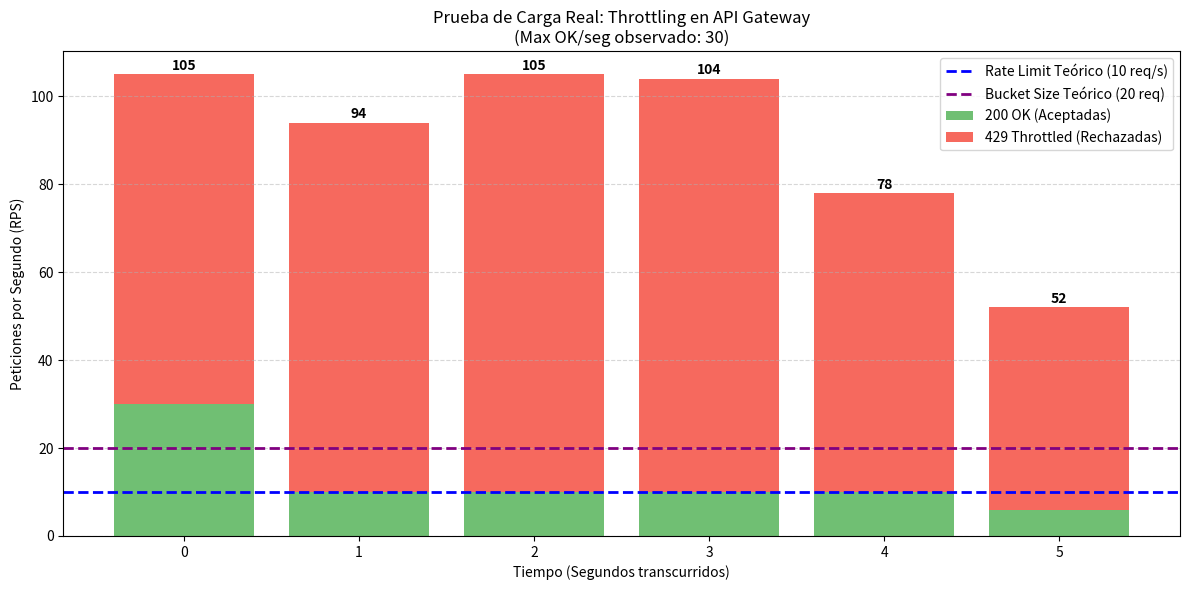

The script that saved this image:
import matplotlib.pyplot as plt
import numpy as np
import pandas as pd

raw_data = """
Timestamp: 1767958373.737937495 Status: 200
Timestamp: 1767958373.726871352 Status: 200
Timestamp: 1767958373.727472520 Status: 200
Timestamp: 1767958373.739535330 Status: 200
Timestamp: 1767958373.734846880 Status: 200
Timestamp: 1767958373.742240426 Status: 200
Timestamp: 1767958373.727173408 Status: 200
Timestamp: 1767958373.728799577 Status: 200
Timestamp: 1767958373.739622460 Status: 200
Timestamp: 1767958373.768725216 Status: 200
Timestamp: 1767958373.928594938 Status: 429
Timestamp: 1767958373.935132279 Status: 429
Timestamp: 1767958373.933093628 Status: 429
Timestamp: 1767958373.944314308 Status: 429
Timestamp: 1767958373.736078215 Status: 200
Timestamp: 1767958373.731890154 Status: 200
Timestamp: 1767958373.944418049 Status: 429
Timestamp: 1767958373.745829115 Status: 200
Timestamp: 1767958373.972966545 Status: 429
Timestamp: 1767958373.973691842 Status: 429
Timestamp: 1767958373.991361585 Status: 429
Timestamp: 1767958373.984381077 Status: 429
Timestamp: 1767958373.994651866 Status: 429
Timestamp: 1767958373.991361659 Status: 429
Timestamp: 1767958373.782253268 Status: 200
Timestamp: 1767958374.005651435 Status: 429
Timestamp: 1767958373.759758853 Status: 200
Timestamp: 1767958374.009359124 Status: 429
Timestamp: 1767958373.779961895 Status: 200
Timestamp: 1767958373.768025604 Status: 200
Timestamp: 1767958373.782869010 Status: 200
Timestamp: 1767958374.004517933 Status: 429
Timestamp: 1767958373.763702839 Status: 200
Timestamp: 1767958373.759759964 Status: 200
Timestamp: 1767958374.009256328 Status: 429
Timestamp: 1767958373.918651908 Status: 200
Timestamp: 1767958373.924974082 Status: 200
Timestamp: 1767958373.962569051 Status: 200
Timestamp: 1767958374.067886433 Status: 429
Timestamp: 1767958374.033207948 Status: 429
Timestamp: 1767958374.065858134 Status: 429
Timestamp: 1767958374.077616500 Status: 429
Timestamp: 1767958374.060546184 Status: 429
Timestamp: 1767958374.081104837 Status: 429
Timestamp: 1767958374.067309747 Status: 429
Timestamp: 1767958374.057591162 Status: 429
Timestamp: 1767958374.081733486 Status: 429
Timestamp: 1767958374.065740486 Status: 429
Timestamp: 1767958374.097771783 Status: 429
Timestamp: 1767958374.102027639 Status: 429
Timestamp: 1767958374.035349043 Status: 200
Timestamp: 1767958374.099836618 Status: 429
Timestamp: 1767958374.099167562 Status: 429
Timestamp: 1767958374.102421232 Status: 429
Timestamp: 1767958374.105154550 Status: 429
Timestamp: 1767958374.103590067 Status: 429
Timestamp: 1767958374.125073222 Status: 429
Timestamp: 1767958374.127981855 Status: 429
Timestamp: 1767958374.174940520 Status: 429
Timestamp: 1767958374.182697233 Status: 429
Timestamp: 1767958374.154164848 Status: 429
Timestamp: 1767958374.171771072 Status: 429
Timestamp: 1767958374.156075961 Status: 429
Timestamp: 1767958374.163798007 Status: 429
Timestamp: 1767958374.150855418 Status: 429
Timestamp: 1767958374.143553484 Status: 200
Timestamp: 1767958374.170831719 Status: 429
Timestamp: 1767958374.191965244 Status: 429
Timestamp: 1767958374.206373187 Status: 429
Timestamp: 1767958374.167861938 Status: 429
Timestamp: 1767958374.216079439 Status: 429
Timestamp: 1767958374.220061832 Status: 429
Timestamp: 1767958374.207207410 Status: 429
Timestamp: 1767958374.211468359 Status: 429
Timestamp: 1767958374.213589288 Status: 429
Timestamp: 1767958374.218614627 Status: 429
Timestamp: 1767958374.218614645 Status: 429
Timestamp: 1767958374.237999890 Status: 429
Timestamp: 1767958374.262242585 Status: 429
Timestamp: 1767958374.271173095 Status: 429
Timestamp: 1767958374.262244511 Status: 429
Timestamp: 1767958374.263897883 Status: 429
Timestamp: 1767958374.272938357 Status: 429
Timestamp: 1767958374.301407519 Status: 429
Timestamp: 1767958374.284078184 Status: 429
Timestamp: 1767958374.259993897 Status: 200
Timestamp: 1767958374.299743221 Status: 429
Timestamp: 1767958374.335891133 Status: 429
Timestamp: 1767958374.259087137 Status: 429
Timestamp: 1767958374.281645793 Status: 429
Timestamp: 1767958374.307793749 Status: 429
Timestamp: 1767958374.303668318 Status: 429
Timestamp: 1767958374.295368772 Status: 429
Timestamp: 1767958374.313006681 Status: 429
Timestamp: 1767958374.308794343 Status: 429
Timestamp: 1767958374.319991356 Status: 429
Timestamp: 1767958374.353719765 Status: 429
Timestamp: 1767958374.355287286 Status: 429
Timestamp: 1767958374.372822491 Status: 429
Timestamp: 1767958374.354634951 Status: 429
Timestamp: 1767958374.373541714 Status: 429
Timestamp: 1767958374.315141869 Status: 200
Timestamp: 1767958374.389876474 Status: 429
Timestamp: 1767958374.408910403 Status: 429
Timestamp: 1767958374.375425216 Status: 429
Timestamp: 1767958374.395438258 Status: 429
Timestamp: 1767958374.407402883 Status: 429
Timestamp: 1767958374.420896991 Status: 429
Timestamp: 1767958374.407338828 Status: 429
Timestamp: 1767958374.409926201 Status: 429
Timestamp: 1767958374.414300873 Status: 429
Timestamp: 1767958374.415515319 Status: 429
Timestamp: 1767958374.418961119 Status: 429
Timestamp: 1767958374.394596757 Status: 429
Timestamp: 1767958374.430927540 Status: 429
Timestamp: 1767958374.447114059 Status: 429
Timestamp: 1767958374.463327263 Status: 429
Timestamp: 1767958374.455401698 Status: 429
Timestamp: 1767958374.464762283 Status: 429
Timestamp: 1767958374.469071696 Status: 429
Timestamp: 1767958374.489589238 Status: 429
Timestamp: 1767958374.494432873 Status: 429
Timestamp: 1767958374.501519252 Status: 429
Timestamp: 1767958374.492928205 Status: 429
Timestamp: 1767958374.497901229 Status: 429
Timestamp: 1767958374.440120847 Status: 200
Timestamp: 1767958374.524514205 Status: 429
Timestamp: 1767958374.498968416 Status: 429
Timestamp: 1767958374.509720280 Status: 429
Timestamp: 1767958374.529997766 Status: 429
Timestamp: 1767958374.522861943 Status: 429
Timestamp: 1767958374.531369583 Status: 429
Timestamp: 1767958374.530450415 Status: 429
Timestamp: 1767958374.555322907 Status: 429
Timestamp: 1767958374.554036128 Status: 429
Timestamp: 1767958374.566567216 Status: 429
Timestamp: 1767958374.564843048 Status: 429
Timestamp: 1767958374.569398609 Status: 429
Timestamp: 1767958374.567459310 Status: 429
Timestamp: 1767958374.531970565 Status: 200
Timestamp: 1767958374.582088290 Status: 429
Timestamp: 1767958374.595538954 Status: 429
Timestamp: 1767958374.594653101 Status: 429
Timestamp: 1767958374.600679867 Status: 429
Timestamp: 1767958374.588806464 Status: 429
Timestamp: 1767958374.601133257 Status: 429
Timestamp: 1767958374.613746605 Status: 429
Timestamp: 1767958374.627701843 Status: 429
Timestamp: 1767958374.598947791 Status: 429
Timestamp: 1767958374.619645556 Status: 429
Timestamp: 1767958374.611617361 Status: 429
Timestamp: 1767958374.658832324 Status: 429
Timestamp: 1767958374.643522287 Status: 429
Timestamp: 1767958374.662812736 Status: 429
Timestamp: 1767958374.659859603 Status: 429
Timestamp: 1767958374.701095502 Status: 429
Timestamp: 1767958374.695658107 Status: 429
Timestamp: 1767958374.679472255 Status: 429
Timestamp: 1767958374.662137513 Status: 429
Timestamp: 1767958374.683593223 Status: 429
Timestamp: 1767958374.688403284 Status: 429
Timestamp: 1767958374.642002674 Status: 200
Timestamp: 1767958374.676480826 Status: 429
Timestamp: 1767958374.693754753 Status: 429
Timestamp: 1767958374.731370723 Status: 429
Timestamp: 1767958374.725401623 Status: 429
Timestamp: 1767958374.713078238 Status: 429
Timestamp: 1767958374.735671080 Status: 429
Timestamp: 1767958374.717315521 Status: 429
Timestamp: 1767958374.699678927 Status: 429
Timestamp: 1767958374.754258231 Status: 429
Timestamp: 1767958374.753178341 Status: 429
Timestamp: 1767958374.773134068 Status: 429
Timestamp: 1767958374.729206979 Status: 200
Timestamp: 1767958374.778447444 Status: 429
Timestamp: 1767958374.768872229 Status: 429
Timestamp: 1767958374.803149825 Status: 429
Timestamp: 1767958374.793294628 Status: 429
Timestamp: 1767958374.798784671 Status: 429
Timestamp: 1767958374.791867608 Status: 429
Timestamp: 1767958374.798083263 Status: 429
Timestamp: 1767958374.823060829 Status: 429
Timestamp: 1767958374.781711837 Status: 429
Timestamp: 1767958374.793149683 Status: 429
Timestamp: 1767958374.814351245 Status: 429
Timestamp: 1767958374.830824061 Status: 429
Timestamp: 1767958374.827747890 Status: 429
Timestamp: 1767958374.847295191 Status: 429
Timestamp: 1767958374.832508951 Status: 429
Timestamp: 1767958374.831680395 Status: 429
Timestamp: 1767958374.852719642 Status: 429
Timestamp: 1767958374.875157908 Status: 429
Timestamp: 1767958374.898036824 Status: 429
Timestamp: 1767958374.869310253 Status: 429
Timestamp: 1767958374.894236060 Status: 429
Timestamp: 1767958374.915964271 Status: 429
Timestamp: 1767958374.828936114 Status: 200
Timestamp: 1767958374.883451659 Status: 429
Timestamp: 1767958374.873622184 Status: 429
Timestamp: 1767958374.896689859 Status: 429
Timestamp: 1767958374.908701707 Status: 429
Timestamp: 1767958374.919869738 Status: 429
Timestamp: 1767958374.908078780 Status: 429
Timestamp: 1767958374.931527418 Status: 429
Timestamp: 1767958374.932244975 Status: 429
Timestamp: 1767958374.914496195 Status: 429
Timestamp: 1767958374.956346281 Status: 429
Timestamp: 1767958374.983257497 Status: 429
Timestamp: 1767958374.988058410 Status: 429
Timestamp: 1767958374.961089397 Status: 429
Timestamp: 1767958374.961089193 Status: 429
Timestamp: 1767958374.963296789 Status: 429
Timestamp: 1767958374.966279551 Status: 429
Timestamp: 1767958374.923444890 Status: 200
Timestamp: 1767958375.015757776 Status: 429
Timestamp: 1767958374.980602698 Status: 429
Timestamp: 1767958375.009147157 Status: 429
Timestamp: 1767958374.992846786 Status: 429
Timestamp: 1767958374.992787045 Status: 429
Timestamp: 1767958375.015052515 Status: 429
Timestamp: 1767958375.008657804 Status: 429
Timestamp: 1767958375.009530620 Status: 429
Timestamp: 1767958374.996370123 Status: 429
Timestamp: 1767958375.023904359 Status: 429
Timestamp: 1767958375.051173521 Status: 429
Timestamp: 1767958375.043841660 Status: 429
Timestamp: 1767958375.074071103 Status: 429
Timestamp: 1767958375.066904687 Status: 429
Timestamp: 1767958375.074498659 Status: 429
Timestamp: 1767958375.077508477 Status: 429
Timestamp: 1767958375.038317283 Status: 200
Timestamp: 1767958375.071744174 Status: 429
Timestamp: 1767958375.104169490 Status: 429
Timestamp: 1767958375.111685869 Status: 429
Timestamp: 1767958375.100232189 Status: 429
Timestamp: 1767958375.119581952 Status: 429
Timestamp: 1767958375.098535502 Status: 429
Timestamp: 1767958375.103369470 Status: 429
Timestamp: 1767958375.117444616 Status: 429
Timestamp: 1767958375.131541244 Status: 429
Timestamp: 1767958375.124538236 Status: 429
Timestamp: 1767958375.113375963 Status: 429
Timestamp: 1767958375.121055695 Status: 429
Timestamp: 1767958375.163005929 Status: 429
Timestamp: 1767958375.127452961 Status: 429
Timestamp: 1767958375.175508239 Status: 429
Timestamp: 1767958375.138551585 Status: 429
Timestamp: 1767958375.179708781 Status: 429
Timestamp: 1767958375.194754669 Status: 429
Timestamp: 1767958375.192141629 Status: 429
Timestamp: 1767958375.208528667 Status: 429
Timestamp: 1767958375.199603434 Status: 429
Timestamp: 1767958375.126644127 Status: 200
Timestamp: 1767958375.183874916 Status: 429
Timestamp: 1767958375.180246615 Status: 429
Timestamp: 1767958375.207644721 Status: 429
Timestamp: 1767958375.234470253 Status: 429
Timestamp: 1767958375.219549624 Status: 429
Timestamp: 1767958375.237754145 Status: 429
Timestamp: 1767958375.230256785 Status: 429
Timestamp: 1767958375.253044608 Status: 429
Timestamp: 1767958375.239924759 Status: 429
Timestamp: 1767958375.217165769 Status: 429
Timestamp: 1767958375.259733726 Status: 429
Timestamp: 1767958375.265321696 Status: 429
Timestamp: 1767958375.256624908 Status: 429
Timestamp: 1767958375.272492501 Status: 429
Timestamp: 1767958375.288548890 Status: 429
Timestamp: 1767958375.292115431 Status: 429
Timestamp: 1767958375.288468519 Status: 429
Timestamp: 1767958375.294589156 Status: 429
Timestamp: 1767958375.291316911 Status: 429
Timestamp: 1767958375.304378964 Status: 429
Timestamp: 1767958375.223108276 Status: 200
Timestamp: 1767958375.308840136 Status: 429
Timestamp: 1767958375.329804197 Status: 429
Timestamp: 1767958375.329804160 Status: 429
Timestamp: 1767958375.322327485 Status: 429
Timestamp: 1767958375.351481074 Status: 429
Timestamp: 1767958375.339063597 Status: 429
Timestamp: 1767958375.355222578 Status: 429
Timestamp: 1767958375.388924766 Status: 429
Timestamp: 1767958375.362528235 Status: 429
Timestamp: 1767958375.344115454 Status: 429
Timestamp: 1767958375.348991516 Status: 200
Timestamp: 1767958375.393306215 Status: 429
Timestamp: 1767958375.381211312 Status: 429
Timestamp: 1767958375.373285655 Status: 429
Timestamp: 1767958375.397951517 Status: 429
Timestamp: 1767958375.396054015 Status: 429
Timestamp: 1767958375.425297179 Status: 429
Timestamp: 1767958375.383721556 Status: 429
Timestamp: 1767958375.418372837 Status: 429
Timestamp: 1767958375.428238775 Status: 429
Timestamp: 1767958375.395073588 Status: 429
Timestamp: 1767958375.405659174 Status: 429
Timestamp: 1767958375.439698084 Status: 429
Timestamp: 1767958375.404745895 Status: 429
Timestamp: 1767958375.438628953 Status: 429
Timestamp: 1767958375.464044205 Status: 429
Timestamp: 1767958375.464797373 Status: 429
Timestamp: 1767958375.471084065 Status: 429
Timestamp: 1767958375.471745751 Status: 429
Timestamp: 1767958375.486948250 Status: 429
Timestamp: 1767958375.444839720 Status: 200
Timestamp: 1767958375.485127008 Status: 429
Timestamp: 1767958375.514469005 Status: 429
Timestamp: 1767958375.501341341 Status: 429
Timestamp: 1767958375.516836378 Status: 429
Timestamp: 1767958375.490295643 Status: 429
Timestamp: 1767958375.491490256 Status: 429
Timestamp: 1767958375.517282804 Status: 429
Timestamp: 1767958375.488895993 Status: 429
Timestamp: 1767958375.542049778 Status: 429
Timestamp: 1767958375.543038464 Status: 429
Timestamp: 1767958375.507579645 Status: 429
Timestamp: 1767958375.528950225 Status: 429
Timestamp: 1767958375.553076272 Status: 429
Timestamp: 1767958375.555826460 Status: 429
Timestamp: 1767958375.593439652 Status: 429
Timestamp: 1767958375.527024001 Status: 200
Timestamp: 1767958375.561499948 Status: 429
Timestamp: 1767958375.569818514 Status: 429
Timestamp: 1767958375.586181792 Status: 429
Timestamp: 1767958375.607234205 Status: 429
Timestamp: 1767958375.578245190 Status: 429
Timestamp: 1767958375.603543794 Status: 429
Timestamp: 1767958375.615495548 Status: 429
Timestamp: 1767958375.594620469 Status: 429
Timestamp: 1767958375.606441945 Status: 429
Timestamp: 1767958375.613323787 Status: 429
Timestamp: 1767958375.625730190 Status: 429
Timestamp: 1767958375.640272744 Status: 429
Timestamp: 1767958375.641358023 Status: 429
Timestamp: 1767958375.633376403 Status: 429
Timestamp: 1767958375.641196504 Status: 429
Timestamp: 1767958375.666721015 Status: 429
Timestamp: 1767958375.669627482 Status: 429
Timestamp: 1767958375.652634332 Status: 429
Timestamp: 1767958375.689665005 Status: 429
Timestamp: 1767958375.650313107 Status: 200
Timestamp: 1767958375.676406619 Status: 429
Timestamp: 1767958375.675935323 Status: 429
Timestamp: 1767958375.712332976 Status: 429
Timestamp: 1767958375.699562443 Status: 429
Timestamp: 1767958375.673215134 Status: 429
Timestamp: 1767958375.699783147 Status: 429
Timestamp: 1767958375.713414922 Status: 429
Timestamp: 1767958375.704378485 Status: 429
Timestamp: 1767958375.707621711 Status: 429
Timestamp: 1767958375.724205490 Status: 429
Timestamp: 1767958375.714490793 Status: 429
Timestamp: 1767958375.763398739 Status: 429
Timestamp: 1767958375.747520054 Status: 429
Timestamp: 1767958375.762574201 Status: 429
Timestamp: 1767958375.757513788 Status: 429
Timestamp: 1767958375.753603376 Status: 429
Timestamp: 1767958375.761792571 Status: 429
Timestamp: 1767958375.735226151 Status: 200
Timestamp: 1767958375.803437082 Status: 429
Timestamp: 1767958375.829736761 Status: 429
Timestamp: 1767958375.808535125 Status: 429
Timestamp: 1767958375.782270854 Status: 429
Timestamp: 1767958375.810055386 Status: 429
Timestamp: 1767958375.787061711 Status: 429
Timestamp: 1767958375.798942040 Status: 429
Timestamp: 1767958375.804402620 Status: 429
Timestamp: 1767958375.826611943 Status: 429
Timestamp: 1767958375.795322462 Status: 429
Timestamp: 1767958375.815881523 Status: 429
Timestamp: 1767958375.852310491 Status: 429
Timestamp: 1767958375.853405566 Status: 429
Timestamp: 1767958375.835589249 Status: 429
Timestamp: 1767958375.881154673 Status: 429
Timestamp: 1767958375.869124325 Status: 429
Timestamp: 1767958375.859545888 Status: 429
Timestamp: 1767958375.823577772 Status: 200
Timestamp: 1767958375.886434512 Status: 429
Timestamp: 1767958375.862934948 Status: 429
Timestamp: 1767958375.879855616 Status: 429
Timestamp: 1767958375.917474771 Status: 429
Timestamp: 1767958375.906000498 Status: 429
Timestamp: 1767958375.897283654 Status: 429
Timestamp: 1767958375.905609646 Status: 429
Timestamp: 1767958375.915750695 Status: 429
Timestamp: 1767958375.904293255 Status: 429
Timestamp: 1767958375.916501862 Status: 429
Timestamp: 1767958375.919651810 Status: 429
Timestamp: 1767958375.911344134 Status: 429
Timestamp: 1767958375.911530930 Status: 429
Timestamp: 1767958375.943501856 Status: 429
Timestamp: 1767958375.951033032 Status: 429
Timestamp: 1767958375.984282367 Status: 429
Timestamp: 1767958375.983565218 Status: 429
Timestamp: 1767958375.943501875 Status: 200
Timestamp: 1767958375.984258811 Status: 429
Timestamp: 1767958375.984258830 Status: 429
Timestamp: 1767958375.972263668 Status: 429
Timestamp: 1767958376.010388120 Status: 429
Timestamp: 1767958375.992513284 Status: 429
Timestamp: 1767958375.996353788 Status: 429
Timestamp: 1767958376.007307801 Status: 429
Timestamp: 1767958376.013335901 Status: 429
Timestamp: 1767958376.011030269 Status: 429
Timestamp: 1767958375.977327285 Status: 429
Timestamp: 1767958376.035122556 Status: 429
Timestamp: 1767958376.030187754 Status: 429
Timestamp: 1767958376.026505361 Status: 429
Timestamp: 1767958375.993736285 Status: 429
Timestamp: 1767958376.040338173 Status: 429
Timestamp: 1767958376.066717315 Status: 429
Timestamp: 1767958376.075423084 Status: 429
Timestamp: 1767958376.051022537 Status: 429
Timestamp: 1767958376.092894438 Status: 429
Timestamp: 1767958376.081175665 Status: 429
Timestamp: 1767958376.103716506 Status: 429
Timestamp: 1767958376.100922096 Status: 429
Timestamp: 1767958376.108092067 Status: 429
Timestamp: 1767958376.092684697 Status: 429
Timestamp: 1767958376.096053664 Status: 429
Timestamp: 1767958376.110546088 Status: 429
Timestamp: 1767958376.021468855 Status: 200
Timestamp: 1767958376.097846740 Status: 429
Timestamp: 1767958376.101584171 Status: 429
Timestamp: 1767958376.125852310 Status: 429
Timestamp: 1767958376.132174706 Status: 429
Timestamp: 1767958376.131291316 Status: 429
Timestamp: 1767958376.134267450 Status: 429
Timestamp: 1767958376.156856531 Status: 429
Timestamp: 1767958376.137323064 Status: 429
Timestamp: 1767958376.114996612 Status: 200
Timestamp: 1767958376.163717799 Status: 429
Timestamp: 1767958376.163992892 Status: 429
Timestamp: 1767958376.181152467 Status: 429
Timestamp: 1767958376.190476571 Status: 429
Timestamp: 1767958376.200880824 Status: 429
Timestamp: 1767958376.195543669 Status: 429
Timestamp: 1767958376.223546239 Status: 429
Timestamp: 1767958376.212677911 Status: 429
Timestamp: 1767958376.202420177 Status: 429
Timestamp: 1767958376.224869037 Status: 429
Timestamp: 1767958376.217732028 Status: 429
Timestamp: 1767958376.231698600 Status: 429
Timestamp: 1767958376.235442920 Status: 429
Timestamp: 1767958376.228062929 Status: 429
Timestamp: 1767958376.231843249 Status: 429
Timestamp: 1767958376.220049365 Status: 429
Timestamp: 1767958376.255967444 Status: 429
Timestamp: 1767958376.275531763 Status: 429
Timestamp: 1767958376.271638814 Status: 429
Timestamp: 1767958376.223838536 Status: 200
Timestamp: 1767958376.257159112 Status: 429
Timestamp: 1767958376.286127831 Status: 429
Timestamp: 1767958376.273646094 Status: 429
Timestamp: 1767958376.293717395 Status: 429
Timestamp: 1767958376.312520065 Status: 429
Timestamp: 1767958376.283740069 Status: 429
Timestamp: 1767958376.309633932 Status: 429
Timestamp: 1767958376.326197803 Status: 429
Timestamp: 1767958376.311073360 Status: 429
Timestamp: 1767958376.321326668 Status: 429
Timestamp: 1767958376.323525485 Status: 429
Timestamp: 1767958376.329300418 Status: 429
Timestamp: 1767958376.341417691 Status: 429
Timestamp: 1767958376.337211390 Status: 429
Timestamp: 1767958376.317459293 Status: 429
Timestamp: 1767958376.367237944 Status: 429
Timestamp: 1767958376.368766872 Status: 429
Timestamp: 1767958376.376571177 Status: 429
Timestamp: 1767958376.378305957 Status: 429
Timestamp: 1767958376.375744472 Status: 429
Timestamp: 1767958376.326959934 Status: 200
Timestamp: 1767958376.397537720 Status: 429
Timestamp: 1767958376.379255013 Status: 429
Timestamp: 1767958376.388700654 Status: 429
Timestamp: 1767958376.405451248 Status: 429
Timestamp: 1767958376.421982989 Status: 429
Timestamp: 1767958376.415582685 Status: 429
Timestamp: 1767958376.412752516 Status: 429
Timestamp: 1767958376.406703601 Status: 429
Timestamp: 1767958376.461441683 Status: 429
Timestamp: 1767958376.420291932 Status: 429
Timestamp: 1767958376.441365808 Status: 429
Timestamp: 1767958376.471452788 Status: 429
Timestamp: 1767958376.444458534 Status: 429
Timestamp: 1767958376.449064058 Status: 429
Timestamp: 1767958376.434691652 Status: 429
Timestamp: 1767958376.459327237 Status: 429
Timestamp: 1767958376.492633257 Status: 429
Timestamp: 1767958376.427364533 Status: 200
Timestamp: 1767958376.477738777 Status: 429
Timestamp: 1767958376.488762475 Status: 429
Timestamp: 1767958376.493734758 Status: 429
Timestamp: 1767958376.479515631 Status: 429
Timestamp: 1767958376.497255799 Status: 429
Timestamp: 1767958376.536619308 Status: 429
Timestamp: 1767958376.522113588 Status: 429
Timestamp: 1767958376.533894564 Status: 429
Timestamp: 1767958376.527957965 Status: 429
Timestamp: 1767958376.520995883 Status: 429
Timestamp: 1767958376.544098447 Status: 429
Timestamp: 1767958376.545294652 Status: 429
Timestamp: 1767958376.566989233 Status: 429
Timestamp: 1767958376.560480299 Status: 429
Timestamp: 1767958376.575411057 Status: 429
Timestamp: 1767958376.591646447 Status: 429
Timestamp: 1767958376.599085844 Status: 429
Timestamp: 1767958376.571190886 Status: 429
Timestamp: 1767958376.520009696 Status: 200
Timestamp: 1767958376.561890412 Status: 429
Timestamp: 1767958376.572653073 Status: 429
Timestamp: 1767958376.583775771 Status: 429
Timestamp: 1767958376.587452053 Status: 429
Timestamp: 1767958376.587701924 Status: 429
Timestamp: 1767958376.613809769 Status: 429
Timestamp: 1767958376.622384112 Status: 429
Timestamp: 1767958376.649431014 Status: 429
Timestamp: 1767958376.633815292 Status: 429
Timestamp: 1767958376.642849914 Status: 429
Timestamp: 1767958376.669745760 Status: 429
Timestamp: 1767958376.659947823 Status: 429
Timestamp: 1767958376.661925881 Status: 429
Timestamp: 1767958376.685794483 Status: 429
Timestamp: 1767958376.687476466 Status: 429
Timestamp: 1767958376.621062648 Status: 200
Timestamp: 1767958376.686573743 Status: 429
Timestamp: 1767958376.661974621 Status: 429
Timestamp: 1767958376.676840379 Status: 429
Timestamp: 1767958376.691894082 Status: 429
Timestamp: 1767958376.646531937 Status: 429
Timestamp: 1767958376.703560726 Status: 429
Timestamp: 1767958376.681614422 Status: 429
Timestamp: 1767958376.699207869 Status: 429
Timestamp: 1767958376.695786939 Status: 429
Timestamp: 1767958376.725751400 Status: 429
Timestamp: 1767958376.739570434 Status: 429
Timestamp: 1767958376.728436051 Status: 429
Timestamp: 1767958376.768216616 Status: 429
Timestamp: 1767958376.758251715 Status: 429
Timestamp: 1767958376.749671742 Status: 429
Timestamp: 1767958376.780194259 Status: 429
Timestamp: 1767958376.768216671 Status: 429
Timestamp: 1767958376.789399067 Status: 429
Timestamp: 1767958376.740923973 Status: 200
Timestamp: 1767958376.793596090 Status: 429
Timestamp: 1767958376.802583730 Status: 429
Timestamp: 1767958376.800259376 Status: 429
Timestamp: 1767958376.784520246 Status: 429
Timestamp: 1767958376.825235608 Status: 429
Timestamp: 1767958376.782670873 Status: 429
Timestamp: 1767958376.799998820 Status: 429
Timestamp: 1767958376.784190635 Status: 429
Timestamp: 1767958376.799543023 Status: 429
Timestamp: 1767958376.825235645 Status: 429
Timestamp: 1767958376.800265301 Status: 429
Timestamp: 1767958376.807089328 Status: 429
Timestamp: 1767958376.862089837 Status: 429
Timestamp: 1767958376.865305359 Status: 429
Timestamp: 1767958376.886913254 Status: 429
Timestamp: 1767958376.869398308 Status: 429
Timestamp: 1767958376.836773770 Status: 200
Timestamp: 1767958376.868245473 Status: 429
Timestamp: 1767958376.848425969 Status: 429
Timestamp: 1767958376.911895913 Status: 429
Timestamp: 1767958376.901958291 Status: 429
Timestamp: 1767958376.903681015 Status: 429
Timestamp: 1767958376.882881231 Status: 429
Timestamp: 1767958376.886916736 Status: 429
Timestamp: 1767958376.894554986 Status: 429
Timestamp: 1767958376.899060009 Status: 429
Timestamp: 1767958376.875148741 Status: 429
Timestamp: 1767958376.903728515 Status: 429
Timestamp: 1767958376.904424923 Status: 429
Timestamp: 1767958376.935945682 Status: 429
Timestamp: 1767958376.910911949 Status: 429
Timestamp: 1767958376.905949629 Status: 429
Timestamp: 1767958376.988585170 Status: 429
Timestamp: 1767958376.985416944 Status: 429
Timestamp: 1767958376.981599735 Status: 429
Timestamp: 1767958376.952845609 Status: 200
Timestamp: 1767958376.998531885 Status: 429
Timestamp: 1767958376.974103356 Status: 429
Timestamp: 1767958376.976630785 Status: 429
Timestamp: 1767958377.005108115 Status: 429
Timestamp: 1767958377.004095095 Status: 429
Timestamp: 1767958377.009202342 Status: 429
Timestamp: 1767958377.009201842 Status: 429
Timestamp: 1767958377.023352692 Status: 429
Timestamp: 1767958377.028467161 Status: 429
Timestamp: 1767958377.001641481 Status: 429
Timestamp: 1767958376.992648137 Status: 429
Timestamp: 1767958377.002654093 Status: 429
Timestamp: 1767958377.037656671 Status: 429
Timestamp: 1767958376.999406423 Status: 429
Timestamp: 1767958377.024821508 Status: 429
Timestamp: 1767958377.085185079 Status: 429
Timestamp: 1767958377.025343472 Status: 200
Timestamp: 1767958377.067600058 Status: 429
Timestamp: 1767958377.071542989 Status: 429
Timestamp: 1767958377.079663128 Status: 429
Timestamp: 1767958377.098026798 Status: 429
Timestamp: 1767958377.099456522 Status: 429
Timestamp: 1767958377.100314874 Status: 429
Timestamp: 1767958377.157213589 Status: 429
Timestamp: 1767958377.121727270 Status: 429
Timestamp: 1767958377.121651288 Status: 429
Timestamp: 1767958377.119356934 Status: 429
Timestamp: 1767958377.134660118 Status: 429
Timestamp: 1767958377.129450446 Status: 429
Timestamp: 1767958377.113568760 Status: 429
Timestamp: 1767958377.130042965 Status: 429
Timestamp: 1767958377.130082650 Status: 429
Timestamp: 1767958377.135898712 Status: 429
Timestamp: 1767958377.146192335 Status: 429
Timestamp: 1767958377.185325789 Status: 429
Timestamp: 1767958377.169234103 Status: 429
Timestamp: 1767958377.126104479 Status: 200
Timestamp: 1767958377.195517467 Status: 429
Timestamp: 1767958377.209011946 Status: 429
Timestamp: 1767958377.174929758 Status: 429
Timestamp: 1767958377.170281364 Status: 429
Timestamp: 1767958377.185429474 Status: 429
Timestamp: 1767958377.197175303 Status: 429
Timestamp: 1767958377.224292760 Status: 429
Timestamp: 1767958377.227193375 Status: 429
Timestamp: 1767958377.242984986 Status: 429
Timestamp: 1767958377.248903104 Status: 429
Timestamp: 1767958377.231934195 Status: 429
Timestamp: 1767958377.238403851 Status: 429
Timestamp: 1767958377.270618500 Status: 429
Timestamp: 1767958377.245847341 Status: 429
Timestamp: 1767958377.272883947 Status: 429
Timestamp: 1767958377.248374233 Status: 429
Timestamp: 1767958377.302283518 Status: 429
Timestamp: 1767958377.266547180 Status: 429
Timestamp: 1767958377.310799621 Status: 429
Timestamp: 1767958377.282673606 Status: 429
Timestamp: 1767958377.287953501 Status: 429
Timestamp: 1767958377.289608077 Status: 429
Timestamp: 1767958377.274173745 Status: 429
Timestamp: 1767958377.294264509 Status: 429
Timestamp: 1767958377.229125451 Status: 200
Timestamp: 1767958377.253852350 Status: 429
Timestamp: 1767958377.303434538 Status: 429
Timestamp: 1767958377.312556030 Status: 429
Timestamp: 1767958377.333769833 Status: 429
Timestamp: 1767958377.342196306 Status: 429
Timestamp: 1767958377.349570370 Status: 429
Timestamp: 1767958377.371512303 Status: 429
Timestamp: 1767958377.390354232 Status: 429
Timestamp: 1767958377.373274861 Status: 429
Timestamp: 1767958377.352039002 Status: 200
Timestamp: 1767958377.369094596 Status: 429
Timestamp: 1767958377.390054658 Status: 429
Timestamp: 1767958377.372471637 Status: 429
Timestamp: 1767958377.382446445 Status: 429
Timestamp: 1767958377.395664516 Status: 429
Timestamp: 1767958377.405624954 Status: 429
Timestamp: 1767958377.403198266 Status: 429
Timestamp: 1767958377.397085000 Status: 429
Timestamp: 1767958377.406480325 Status: 429
Timestamp: 1767958377.419696100 Status: 429
Timestamp: 1767958377.406960141 Status: 429
Timestamp: 1767958377.416186244 Status: 429
Timestamp: 1767958377.413326278 Status: 429
Timestamp: 1767958377.423832827 Status: 429
Timestamp: 1767958377.446665095 Status: 429
Timestamp: 1767958377.464895727 Status: 429
Timestamp: 1767958377.466920100 Status: 429
Timestamp: 1767958377.485584288 Status: 429
Timestamp: 1767958377.476576778 Status: 429
Timestamp: 1767958377.479658930 Status: 429
Timestamp: 1767958377.447537633 Status: 200
Timestamp: 1767958377.493056908 Status: 429
Timestamp: 1767958377.482090692 Status: 429
Timestamp: 1767958377.500986936 Status: 429
Timestamp: 1767958377.486350567 Status: 429
Timestamp: 1767958377.517676622 Status: 429
Timestamp: 1767958377.518155067 Status: 429
Timestamp: 1767958377.522281720 Status: 429
Timestamp: 1767958377.520077236 Status: 429
Timestamp: 1767958377.516188787 Status: 429
Timestamp: 1767958377.549293159 Status: 429
Timestamp: 1767958377.537403553 Status: 429
Timestamp: 1767958377.526931355 Status: 429
Timestamp: 1767958377.531160990 Status: 429
Timestamp: 1767958377.568813997 Status: 429
Timestamp: 1767958377.546130748 Status: 429
Timestamp: 1767958377.580754159 Status: 429
Timestamp: 1767958377.577830452 Status: 429
Timestamp: 1767958377.577465803 Status: 429
Timestamp: 1767958377.520708755 Status: 200
Timestamp: 1767958377.575524208 Status: 429
Timestamp: 1767958377.580655677 Status: 429
Timestamp: 1767958377.625866860 Status: 429
Timestamp: 1767958377.615808145 Status: 429
Timestamp: 1767958377.617992666 Status: 429
Timestamp: 1767958377.604411205 Status: 429
Timestamp: 1767958377.637709578 Status: 429
Timestamp: 1767958377.635767446 Status: 429
Timestamp: 1767958377.596099066 Status: 429
Timestamp: 1767958377.610161860 Status: 429
Timestamp: 1767958377.645037234 Status: 429
Timestamp: 1767958377.671737691 Status: 429
Timestamp: 1767958377.663582238 Status: 429
Timestamp: 1767958377.646298902 Status: 429
Timestamp: 1767958377.649458258 Status: 429
Timestamp: 1767958377.660274160 Status: 429
Timestamp: 1767958377.627658288 Status: 200
Timestamp: 1767958377.683499465 Status: 429
Timestamp: 1767958377.689196342 Status: 429
Timestamp: 1767958377.714686557 Status: 429
Timestamp: 1767958377.693814421 Status: 429
Timestamp: 1767958377.698236241 Status: 429
Timestamp: 1767958377.701674856 Status: 429
Timestamp: 1767958377.729601315 Status: 429
Timestamp: 1767958377.729738259 Status: 429
Timestamp: 1767958377.726129737 Status: 429
Timestamp: 1767958377.716902578 Status: 429
Timestamp: 1767958377.759944147 Status: 429
Timestamp: 1767958377.744012406 Status: 429
Timestamp: 1767958377.744739240 Status: 429
Timestamp: 1767958377.745044518 Status: 429
Timestamp: 1767958377.759391461 Status: 429
Timestamp: 1767958377.758640330 Status: 429
Timestamp: 1767958377.780147337 Status: 429
Timestamp: 1767958377.775094498 Status: 429
Timestamp: 1767958377.739577326 Status: 200
Timestamp: 1767958377.791566498 Status: 429
Timestamp: 1767958377.799000674 Status: 429
Timestamp: 1767958377.803146716 Status: 429
Timestamp: 1767958377.804684829 Status: 429
Timestamp: 1767958377.807110887 Status: 429
Timestamp: 1767958377.815671990 Status: 429
Timestamp: 1767958377.796665541 Status: 429
Timestamp: 1767958377.827545837 Status: 429
Timestamp: 1767958377.836073069 Status: 429
Timestamp: 1767958377.856130722 Status: 429
Timestamp: 1767958377.845017765 Status: 429
Timestamp: 1767958377.840328852 Status: 429
Timestamp: 1767958377.855612962 Status: 429
Timestamp: 1767958377.863530620 Status: 429
Timestamp: 1767958377.876994858 Status: 429
Timestamp: 1767958377.863859824 Status: 429
Timestamp: 1767958377.864714214 Status: 429
Timestamp: 1767958377.867133976 Status: 429
Timestamp: 1767958377.888854372 Status: 429
Timestamp: 1767958377.904006686 Status: 429
Timestamp: 1767958377.916903756 Status: 429
Timestamp: 1767958377.899716014 Status: 429
Timestamp: 1767958377.898358123 Status: 429
Timestamp: 1767958377.804693255 Status: 200
Timestamp: 1767958377.930816458 Status: 429
Timestamp: 1767958377.917687720 Status: 429
Timestamp: 1767958377.906528818 Status: 429
Timestamp: 1767958377.928939196 Status: 429
Timestamp: 1767958377.961161345 Status: 429
Timestamp: 1767958377.956790692 Status: 429
Timestamp: 1767958377.942671861 Status: 429
Timestamp: 1767958377.942673212 Status: 429
Timestamp: 1767958377.985243633 Status: 429
Timestamp: 1767958377.952794354 Status: 429
Timestamp: 1767958377.978388736 Status: 429
Timestamp: 1767958377.934535295 Status: 429
Timestamp: 1767958377.971595061 Status: 429
Timestamp: 1767958377.942673175 Status: 200
Timestamp: 1767958378.011984923 Status: 429
Timestamp: 1767958377.994949644 Status: 429
Timestamp: 1767958378.016635466 Status: 429
Timestamp: 1767958377.990784158 Status: 429
Timestamp: 1767958378.050239524 Status: 429
Timestamp: 1767958377.997868536 Status: 429
Timestamp: 1767958378.038423621 Status: 429
Timestamp: 1767958378.023994974 Status: 429
Timestamp: 1767958378.039693030 Status: 429
Timestamp: 1767958378.031643483 Status: 429
Timestamp: 1767958378.020236118 Status: 429
Timestamp: 1767958378.071941197 Status: 429
Timestamp: 1767958378.084828064 Status: 429
Timestamp: 1767958378.058975478 Status: 429
Timestamp: 1767958378.061294574 Status: 429
Timestamp: 1767958378.035129636 Status: 200
Timestamp: 1767958378.073492310 Status: 429
Timestamp: 1767958378.096715078 Status: 429
Timestamp: 1767958378.066718376 Status: 429
Timestamp: 1767958378.078768409 Status: 429
Timestamp: 1767958378.116723805 Status: 429
Timestamp: 1767958378.135612124 Status: 429
Timestamp: 1767958378.113881284 Status: 429
Timestamp: 1767958378.131336397 Status: 429
Timestamp: 1767958378.110113390 Status: 429
Timestamp: 1767958378.100819194 Status: 429
Timestamp: 1767958378.148850288 Status: 429
Timestamp: 1767958378.111244910 Status: 429
Timestamp: 1767958378.132350527 Status: 429
Timestamp: 1767958378.164717769 Status: 429
Timestamp: 1767958378.141542631 Status: 429
Timestamp: 1767958378.174267206 Status: 429
Timestamp: 1767958378.168578996 Status: 429
Timestamp: 1767958378.176474561 Status: 429
Timestamp: 1767958378.198245179 Status: 429
Timestamp: 1767958378.182939383 Status: 429
Timestamp: 1767958378.118252103 Status: 200
Timestamp: 1767958378.204506668 Status: 429
Timestamp: 1767958378.177709210 Status: 429
Timestamp: 1767958378.185682368 Status: 429
Timestamp: 1767958378.225728878 Status: 429
Timestamp: 1767958378.220022927 Status: 429
Timestamp: 1767958378.213848382 Status: 429
Timestamp: 1767958378.245818901 Status: 429
Timestamp: 1767958378.259458991 Status: 429
Timestamp: 1767958378.229728308 Status: 429
Timestamp: 1767958378.227209657 Status: 429
Timestamp: 1767958378.260242770 Status: 429
Timestamp: 1767958378.259732658 Status: 429
Timestamp: 1767958378.287839969 Status: 429
Timestamp: 1767958378.248074848 Status: 429
Timestamp: 1767958378.268910984 Status: 429
Timestamp: 1767958378.313385481 Status: 429
Timestamp: 1767958378.286089578 Status: 429
Timestamp: 1767958378.296417813 Status: 429
Timestamp: 1767958378.207326727 Status: 200
Timestamp: 1767958378.311152941 Status: 429
Timestamp: 1767958378.269696040 Status: 429
Timestamp: 1767958378.294275884 Status: 429
Timestamp: 1767958378.291518233 Status: 429
Timestamp: 1767958378.327391164 Status: 429
Timestamp: 1767958378.357341310 Status: 429
Timestamp: 1767958378.298684463 Status: 429
Timestamp: 1767958378.315594687 Status: 429
Timestamp: 1767958378.364778152 Status: 429
Timestamp: 1767958378.350949636 Status: 429
Timestamp: 1767958378.348593837 Status: 429
Timestamp: 1767958378.371857883 Status: 429
Timestamp: 1767958378.352514545 Status: 429
Timestamp: 1767958378.366385987 Status: 429
Timestamp: 1767958378.392826703 Status: 429
Timestamp: 1767958378.330136334 Status: 200
Timestamp: 1767958378.373231514 Status: 429
Timestamp: 1767958378.404702588 Status: 429
Timestamp: 1767958378.396373504 Status: 429
Timestamp: 1767958378.395283077 Status: 429
Timestamp: 1767958378.397847654 Status: 429
Timestamp: 1767958378.389398681 Status: 429
Timestamp: 1767958378.383480785 Status: 429
Timestamp: 1767958378.408086536 Status: 429
Timestamp: 1767958378.402971438 Status: 429
Timestamp: 1767958378.433481492 Status: 429
Timestamp: 1767958378.449969845 Status: 429
Timestamp: 1767958378.460889413 Status: 429
Timestamp: 1767958378.443642096 Status: 429
Timestamp: 1767958378.472267315 Status: 429
Timestamp: 1767958378.486386554 Status: 429
Timestamp: 1767958378.458905040 Status: 429
Timestamp: 1767958378.441675964 Status: 200
Timestamp: 1767958378.467872292 Status: 429
Timestamp: 1767958378.459563263 Status: 429
Timestamp: 1767958378.491202486 Status: 429
Timestamp: 1767958378.504595946 Status: 429
Timestamp: 1767958378.491293634 Status: 429
Timestamp: 1767958378.502322202 Status: 429
Timestamp: 1767958378.491416597 Status: 429
Timestamp: 1767958378.488947557 Status: 429
Timestamp: 1767958378.482436420 Status: 429
Timestamp: 1767958378.543601695 Status: 429
Timestamp: 1767958378.515691348 Status: 429
Timestamp: 1767958378.523007319 Status: 429
Timestamp: 1767958378.543601658 Status: 429
Timestamp: 1767958378.537915985 Status: 429
Timestamp: 1767958378.573081156 Status: 429
Timestamp: 1767958378.567750612 Status: 429
Timestamp: 1767958378.531749718 Status: 200
Timestamp: 1767958378.586037430 Status: 429
Timestamp: 1767958378.599175075 Status: 429
Timestamp: 1767958378.593436439 Status: 429
Timestamp: 1767958378.566001833 Status: 429
Timestamp: 1767958378.581786407 Status: 429
Timestamp: 1767958378.611405682 Status: 429
Timestamp: 1767958378.581359832 Status: 429
Timestamp: 1767958378.611465312 Status: 429
Timestamp: 1767958378.601342781 Status: 429
Timestamp: 1767958378.593073642 Status: 429
Timestamp: 1767958378.596634017 Status: 429
Timestamp: 1767958378.602384264 Status: 429
Timestamp: 1767958378.620624286 Status: 429
Timestamp: 1767958378.625997736 Status: 429
Timestamp: 1767958378.620624249 Status: 429
Timestamp: 1767958378.639577234 Status: 429
Timestamp: 1767958378.678677594 Status: 429
Timestamp: 1767958378.664133763 Status: 429
Timestamp: 1767958378.666852618 Status: 429
Timestamp: 1767958378.639794215 Status: 200
Timestamp: 1767958378.706146016 Status: 429
Timestamp: 1767958378.694698354 Status: 429
Timestamp: 1767958378.708696815 Status: 429
Timestamp: 1767958378.706665905 Status: 429
Timestamp: 1767958378.681443283 Status: 429
Timestamp: 1767958378.701268251 Status: 429
Timestamp: 1767958378.687282642 Status: 429
Timestamp: 1767958378.694150724 Status: 429
Timestamp: 1767958378.719886143 Status: 429
Timestamp: 1767958378.698179821 Status: 429
Timestamp: 1767958378.703784605 Status: 429
Timestamp: 1767958378.727678948 Status: 429
Timestamp: 1767958378.742418225 Status: 429
Timestamp: 1767958378.739992592 Status: 429
Timestamp: 1767958378.759023207 Status: 429
Timestamp: 1767958378.754251276 Status: 429
Timestamp: 1767958378.781772123 Status: 429
Timestamp: 1767958378.739993185 Status: 200
Timestamp: 1767958378.762492859 Status: 429
Timestamp: 1767958378.790020577 Status: 429
Timestamp: 1767958378.786311517 Status: 429
Timestamp: 1767958378.795481472 Status: 429
Timestamp: 1767958378.797847308 Status: 429
Timestamp: 1767958378.777558136 Status: 429
Timestamp: 1767958378.803987093 Status: 429
Timestamp: 1767958378.812511029 Status: 429
Timestamp: 1767958378.811695991 Status: 429
Timestamp: 1767958378.838189115 Status: 429
Timestamp: 1767958378.824071635 Status: 429
Timestamp: 1767958378.815962274 Status: 429
Timestamp: 1767958378.810368082 Status: 429
Timestamp: 1767958378.843617584 Status: 429
Timestamp: 1767958378.860474437 Status: 429
Timestamp: 1767958378.871539599 Status: 429
Timestamp: 1767958378.835630316 Status: 429
Timestamp: 1767958378.824071580 Status: 200
Timestamp: 1767958378.891536715 Status: 429
Timestamp: 1767958378.874233435 Status: 429
Timestamp: 1767958378.892482660 Status: 429
Timestamp: 1767958378.874960584 Status: 429
Timestamp: 1767958378.881998796 Status: 429
Timestamp: 1767958378.888785323 Status: 429
Timestamp: 1767958378.895276256 Status: 429
Timestamp: 1767958378.912512554 Status: 429
Timestamp: 1767958378.915733206 Status: 429
Timestamp: 1767958378.920397600 Status: 429
Timestamp: 1767958378.916343522 Status: 429
Timestamp: 1767958378.911209349 Status: 429
Timestamp: 1767958378.948530337 Status: 429
Timestamp: 1767958378.917840745 Status: 429
Timestamp: 1767958378.940694439 Status: 429
Timestamp: 1767958378.959183664 Status: 429
Timestamp: 1767958378.949918487 Status: 429
Timestamp: 1767958378.977025056 Status: 429
Timestamp: 1767958378.999389175 Status: 429
Timestamp: 1767958378.986161029 Status: 429
Timestamp: 1767958378.975641906 Status: 429
Timestamp: 1767958378.981083153 Status: 429
Timestamp: 1767958378.948906523 Status: 200
Timestamp: 1767958378.983503693 Status: 429
Timestamp: 1767958378.986591345 Status: 429
Timestamp: 1767958379.021801145 Status: 429
Timestamp: 1767958379.027242207 Status: 429
Timestamp: 1767958378.995689726 Status: 429
Timestamp: 1767958379.023409925 Status: 429
Timestamp: 1767958379.007613147 Status: 429
Timestamp: 1767958379.031217564 Status: 429
Timestamp: 1767958379.020978311 Status: 429
Timestamp: 1767958379.006139775 Status: 429
Timestamp: 1767958379.052841089 Status: 429
Timestamp: 1767958379.055033351 Status: 429
Timestamp: 1767958379.081098863 Status: 429
Timestamp: 1767958379.077493285 Status: 429
Timestamp: 1767958379.063398065 Status: 429
Timestamp: 1767958379.045486821 Status: 200
Timestamp: 1767958379.096653826 Status: 429
Timestamp: 1767958379.096789345 Status: 429
Timestamp: 1767958379.085526294 Status: 429
Timestamp: 1767958379.093153063 Status: 429
Timestamp: 1767958379.105281429 Status: 429
Timestamp: 1767958379.112890123 Status: 429
Timestamp: 1767958379.123533913 Status: 429
Timestamp: 1767958379.119167056 Status: 429
Timestamp: 1767958379.118614148 Status: 429
Timestamp: 1767958379.127316992 Status: 429
Timestamp: 1767958379.127995307 Status: 429
Timestamp: 1767958379.128099456 Status: 429
Timestamp: 1767958379.145496624 Status: 429
Timestamp: 1767958379.155329876 Status: 429
Timestamp: 1767958379.137841356 Status: 429
Timestamp: 1767958379.172761434 Status: 429
Timestamp: 1767958379.166354704 Status: 429
Timestamp: 1767958379.202957377 Status: 429
Timestamp: 1767958379.111198806 Status: 200
Timestamp: 1767958379.169046893 Status: 429
Timestamp: 1767958379.180084109 Status: 429
Timestamp: 1767958379.195427424 Status: 429
Timestamp: 1767958379.202375006 Status: 429
Timestamp: 1767958379.205762899 Status: 429
Timestamp: 1767958379.209096495 Status: 429
Timestamp: 1767958379.241007162 Status: 429
Timestamp: 1767958379.223762698 Status: 429
Timestamp: 1767958379.228330592 Status: 429
Timestamp: 1767958379.223659957 Status: 429
Timestamp: 1767958379.231205003 Status: 429
Timestamp: 1767958379.238659956 Status: 429
Timestamp: 1767958379.233879839 Status: 429
Timestamp: 1767958379.229862686 Status: 200
"""

data = []
lines = raw_data.strip().split('\n')

for line in lines:
    if "Timestamp:" in line and "Status:" in line:
        try:
            parts = line.split(" Status: ")
            ts_str = parts[0].split("Timestamp: ")[1]
            code = parts[1].strip()
            
            data.append({
                'timestamp': float(ts_str),
                'status': code
                })
        except:
            continue

df = pd.DataFrame(data)

if not df.empty:
    df_ok = df[df['status'] == '200']
    df_ko = df[df['status'] == '429']
    
    df_ko_reduced = df_ko.sample(frac=0.5, random_state=42)
    
    df = pd.concat([df_ok, df_ko_reduced])
    
    print(f"Peticiones originales rechazadas: {len(df_ko)}")
    print(f"Peticiones tras reducción (simulada): {len(df_ko_reduced)}")

df = df.sort_values('timestamp')

start_time = df['timestamp'].min()
df['seconds_elapsed'] = df['timestamp'] - start_time

df['time_bucket'] = df['seconds_elapsed'].astype(int)

grouped = df.groupby(['time_bucket', 'status']).size().unstack(fill_value=0)

if '200' not in grouped.columns: grouped['200'] = 0
if '429' not in grouped.columns: grouped['429'] = 0


fig, ax = plt.subplots(figsize=(12, 6))

buckets = grouped.index

p1 = ax.bar(buckets, grouped['200'], label='200 OK (Aceptadas)', color='#4CAF50', alpha=0.8)
p2 = ax.bar(buckets, grouped['429'], bottom=grouped['200'], label='429 Throttled (Rechazadas)', color='#F44336',
            alpha=0.8)

max_ok_per_sec = grouped['200'].max()
total_req_first_sec = grouped.iloc[0].sum() if len(grouped) > 0 else 0

ax.axhline(y=10, color='blue', linestyle='--', linewidth=2, label='Rate Limit Teórico (10 req/s)')
ax.axhline(y=20, color='purple', linestyle='--', linewidth=2, label='Bucket Size Teórico (20 req)')

ax.set_xlabel('Tiempo (Segundos transcurridos)')
ax.set_ylabel('Peticiones por Segundo (RPS)')
ax.set_title(f'Prueba de Carga Real: Throttling en API Gateway\n(Max OK/seg observado: {max_ok_per_sec})')
ax.legend()
ax.grid(axis='y', linestyle='--', alpha=0.5)

for i, (ok, fail) in enumerate(zip(grouped['200'], grouped['429'])):
    total = ok + fail
    ax.text(buckets[i], total + 1, str(total), ha='center', fontweight='bold')

plt.tight_layout()
plt.show()
